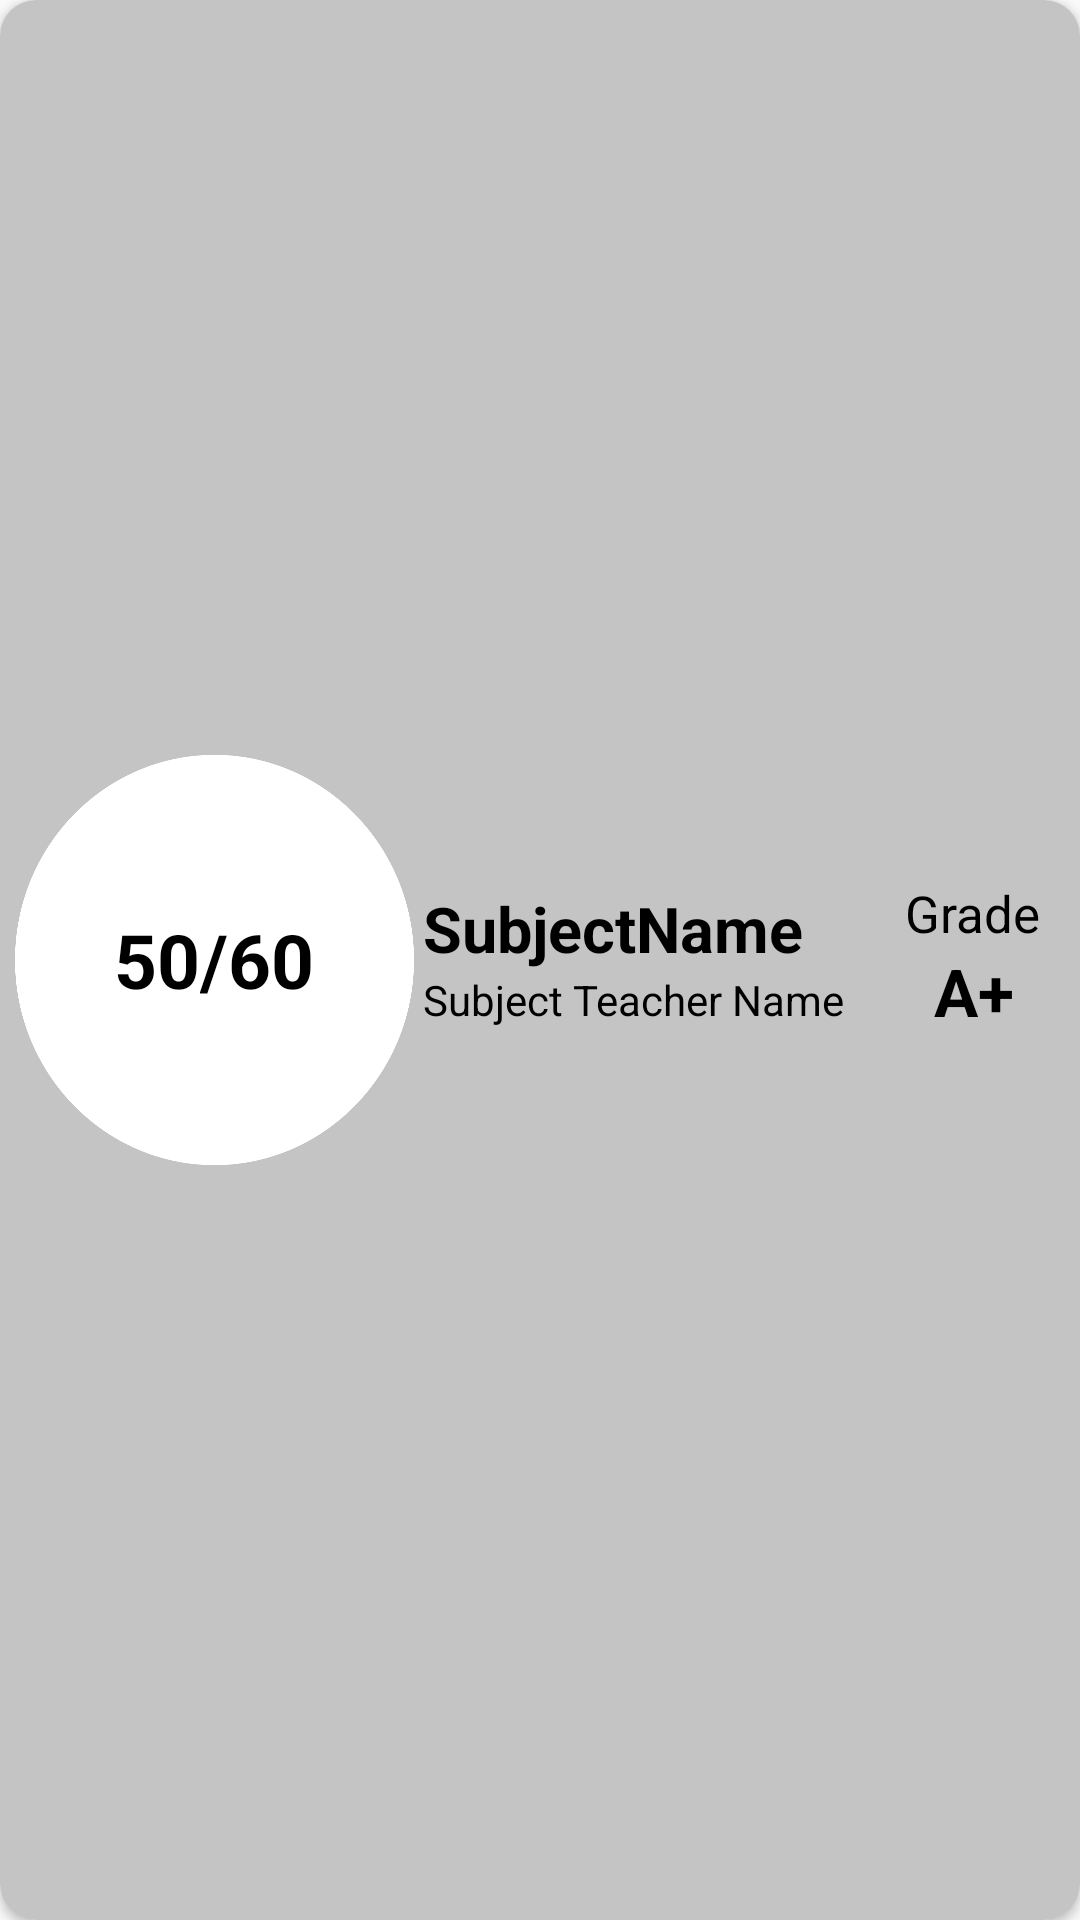

The Android layout XML behind this screen, and the referenced resources:
<!-- AndroidManifest.xml: application theme AppTheme -->
<!-- res/layout/status_homework_single_row.xml -->
<?xml version="1.0" encoding="utf-8"?>
<androidx.cardview.widget.CardView xmlns:android="http://schemas.android.com/apk/res/android"
    android:layout_width="match_parent"
    android:layout_height="120dp"
    xmlns:app="http://schemas.android.com/apk/res-auto"
    android:layout_marginLeft="10dp"
    android:layout_marginRight="10dp"
    android:layout_marginTop="6dp"
    android:layout_marginBottom="4dp"
    android:background="#ffffff"
    app:cardCornerRadius="12dp"
    android:orientation="horizontal">

    <LinearLayout
        android:id="@+id/llStatus"
        android:background="#c4c4c4"
        android:layout_width="match_parent"
        android:layout_height="match_parent"
        android:weightSum="4">


        <RelativeLayout
            android:layout_width="0dp"
            android:layout_height="match_parent"
            android:layout_weight="1.5"
            android:layout_marginStart="5dp"
            android:layout_marginTop="7dp"
            android:layout_marginBottom="7dp">

            <ImageView
                android:layout_width="match_parent"
                android:layout_height="match_parent"
                android:src="@drawable/oval"/>

            <LinearLayout
                android:layout_centerInParent="true"
                android:layout_width="wrap_content"
                android:layout_height="wrap_content"
                android:weightSum="2"
                android:orientation="horizontal">

                <TextView
                    android:textColor="@color/black"
                    android:id="@+id/txtSubjectMarks"
                    android:layout_width="wrap_content"
                    android:layout_height="wrap_content"
                    android:text="50"
                    android:textStyle="bold"
                    android:textSize="25sp"/>
                <TextView
                    android:layout_width="wrap_content"
                    android:layout_height="wrap_content"
                    android:text="/60"
                    android:textColor="@color/black"
                    android:textStyle="bold"
                    android:textSize="25sp"/>
            </LinearLayout>


        </RelativeLayout>

        <RelativeLayout
            android:layout_width="0dp"
            android:layout_height="match_parent"
            android:layout_weight="1.7"
            android:padding="2dp"
            android:layout_marginBottom="2dp">
        <LinearLayout
            android:layout_width="wrap_content"
            android:layout_height="wrap_content"
            android:orientation="vertical"
            android:layout_centerVertical="true">


            <TextView
                android:id="@+id/txtSubjectName"
                android:layout_width="match_parent"
                android:layout_height="wrap_content"
                android:text="SubjectName"
                android:textColor="@color/black"
                android:textSize="21sp"
                android:textStyle="bold"
                android:paddingStart="1dp"
                android:paddingEnd="0dp"/>

            <TextView
                android:id="@+id/txtSubjectTeacherName"
                android:layout_width="match_parent"
                android:layout_height="wrap_content"
                android:text="Subject Teacher Name"
                android:textColor="@color/black"
                android:textSize="14sp"
                android:paddingStart="1dp"
                android:paddingEnd="0dp"/>



           




        </LinearLayout>
        </RelativeLayout>

    <RelativeLayout
        android:layout_width="0dp"
        android:layout_height="match_parent"
        android:layout_weight="0.8"
        android:padding="2dp"
        android:layout_marginBottom="2dp">
    <LinearLayout
        android:layout_width="wrap_content"
        android:layout_height="wrap_content"
        android:orientation="vertical"
        android:layout_centerInParent="true">
        <TextView
            android:layout_width="match_parent"
            android:layout_height="wrap_content"
            android:text="Grade"
            android:textColor="@color/black"
            android:textSize="17sp"/>
        <TextView
            android:id="@+id/txtSubjectGrade"
            android:layout_width="match_parent"
            android:layout_height="wrap_content"
            android:text="A+"
            android:textColor="@color/black"
            android:textAlignment="center"
            android:textSize="22sp"
            android:textStyle="bold"
            android:paddingStart="1dp"
            android:paddingEnd="0dp"/>
    </LinearLayout>
    </RelativeLayout>
    </LinearLayout>


</androidx.cardview.widget.CardView>
<!-- resources referenced by this layout -->
<resources>
  <color name="black">#000000</color>
  <!-- drawable oval: png bitmap (drawable, 21668 bytes) -->
  <style name="AppTheme" parent="Theme.AppCompat.Light.NoActionBar">
          
          <item name="colorPrimary">@color/colorPrimary</item>
          <item name="colorPrimaryDark">@color/colorPrimaryDark</item>
          <item name="colorAccent">@color/colorAccent</item>
      </style>
  <color name="colorPrimary">#1faa00</color>
  <color name="colorPrimaryDark">#1faa00</color>
  <color name="colorAccent">#1faa00</color>
</resources>
